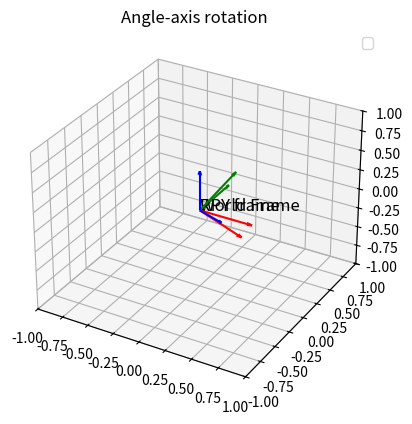

The script that saved this image:
import numpy as np
import matplotlib.pyplot as plt
import mpl_toolkits.mplot3d 

def transform_point(R, o, plocal):
    return o + R.dot(plocal)

def plot_frame(ax, R, o, label, length=0.5):
    x_axis = o + R.dot(np.array([length, 0, 0]))
    y_axis = o + R.dot(np.array([0, length, 0]))
    z_axis = o + R.dot(np.array([0, 0, length]))

    ax.quiver(o[0], o[1], o[2], x_axis[0]-o[0], x_axis[1] - o[1], x_axis[2] - o[2], color = 'r', arrow_length_ratio = 0.1)
    ax.quiver(o[0], o[1], o[2], y_axis[0]-o[0], y_axis[1] - o[1], y_axis[2] - o[2], color = 'g', arrow_length_ratio = 0.1)
    ax.quiver(o[0], o[1], o[2], z_axis[0]-o[0], z_axis[1] - o[1], z_axis[2] - o[2], color = 'b', arrow_length_ratio = 0.1)

    ax.text(o[0], o[1], o[2], label, fontsize = 12, color = 'k')

def Rz(alpha):
    c = np.cos(alpha)
    s = np.sin(alpha)
    return np.array([[c, -s, 0], [s, c, 0], [0, 0, 1]])

def Ry(beta):
    c = np.cos(beta)
    s = np.sin(beta)
    return np.array([[c, 0, s], [0, 1, 0], [-s, 0, c]])

def Rx(gamma):
    c = np.cos(gamma)
    s = np.sin(gamma)
    return np.array([[1, 0, 0], [0, c, -s], [0, s, c]])

def skew(r):
    rx, ry, rz = r
    return np.array([[0, -rz, ry],
                     [rz, 0, -rx],
                     [-ry, rx, 0]])

def axis_angle_rot(theta, r):
    r = np.array(r) / np.linalg.norm(r)
    K = skew(r)
    I = np.eye(3)
    return I + np.sin(theta) * K + (1 - np.cos(theta)) * (K.dot(K))

def rpy_to_rot(roll, pitch, yaw):
    return Rz(roll).dot(Ry(pitch)).dot(Rx(yaw))
    
if __name__ == "__main__":
    # theta = np.deg2rad(45)


    # r_axis = [1, 1, 0]
    # R_axis_angle = axis_angle_rot(theta, r_axis)
    # print("Rotation Matrix (Rodrigues): \n", R_axis_angle)

    roll = np.deg2rad(30)
    pitch = np.deg2rad(45)
    yaw = np.deg2rad(60)
    R_rpy = rpy_to_rot(roll, pitch, yaw)
    print(R_rpy)

    fig = plt.figure()

    # subplot 1
    ax = fig.add_subplot(111, projection='3d')
    plot_frame(ax, np.eye(3), np.array([0, 0, 0]), "World Frame")
    plot_frame(ax, R_rpy, np.array([0, 0, 0]), "RPY frame")


    ax.set_title("Angle-axis rotation")
    ax.set_xlim(-1, 1)
    ax.set_ylim(-1, 1)
    ax.set_zlim(-1, 1)
    ax.legend()

    plt.show()